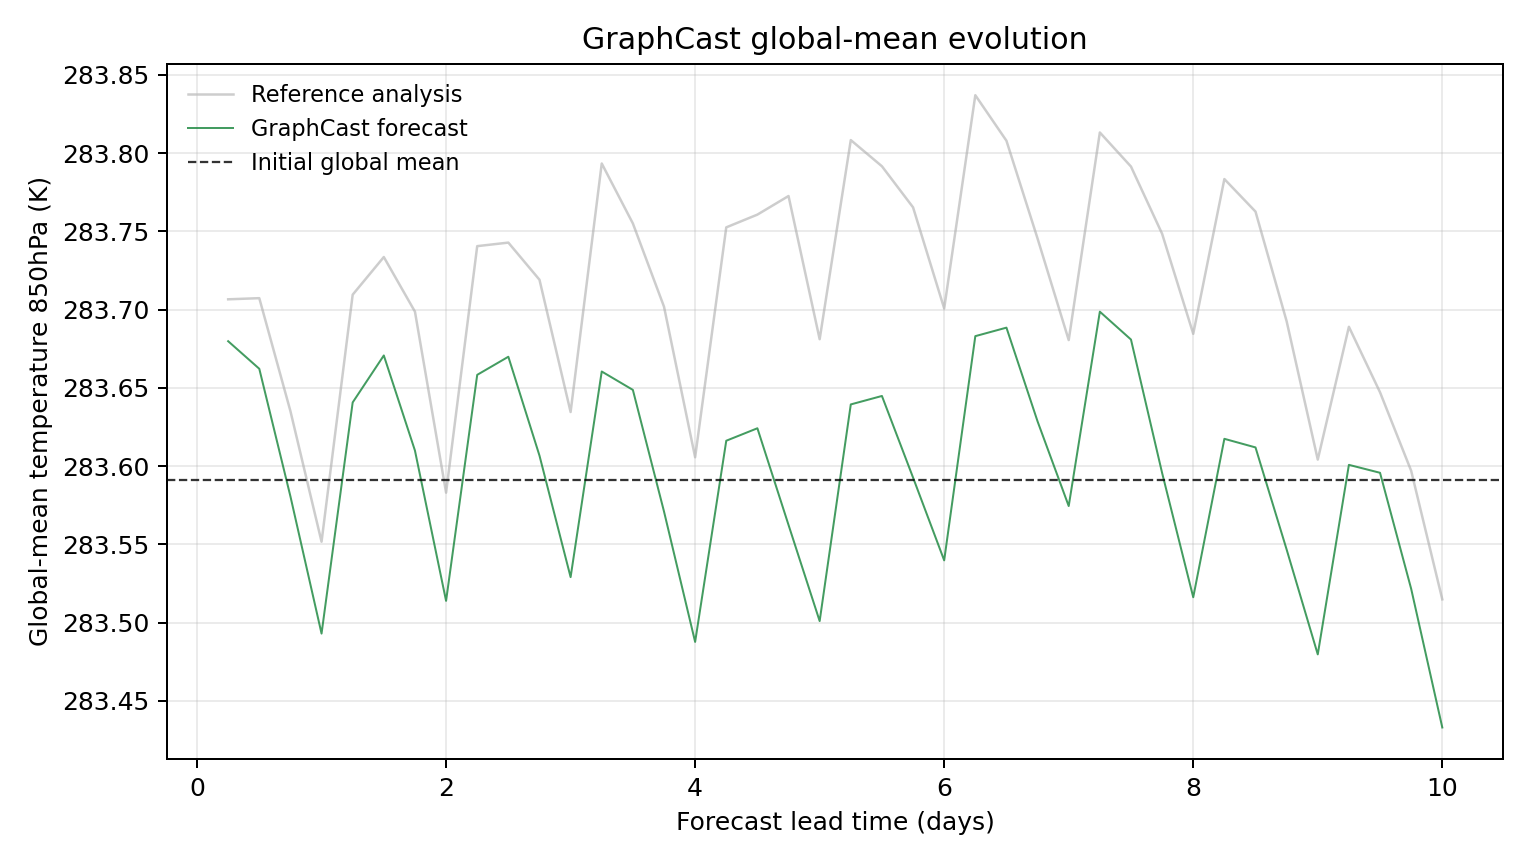

The data file committed next to this chart (first rows):
model, scenario, init_time, step, lead_hours, lead_day, global_mean_k, global_mean_anomaly_k, reference_global_mean_k, reference_global_mean_anomaly_k, initial_global_mean_k, metric_id, metric_variable, metric_level_hpa, reference
GraphCast, , 2023-07-11T06:00, 1, 6.0, 0.25, 283.7, 0.0885, 283.7, 0.1153, 283.6, temperature_850hPa, temperature, 850, ground_truth
GraphCast, , 2023-07-11T06:00, 2, 12.0, 0.5, 283.7, 0.07089, 283.7, 0.116, 283.6, temperature_850hPa, temperature, 850, ground_truth
GraphCast, , 2023-07-11T06:00, 3, 18.0, 0.75, 283.6, -0.01059, 283.6, 0.04385, 283.6, temperature_850hPa, temperature, 850, ground_truth
GraphCast, , 2023-07-11T06:00, 4, 24.0, 1.0, 283.5, -0.09827, 283.6, -0.03958, 283.6, temperature_850hPa, temperature, 850, ground_truth
GraphCast, , 2023-07-11T06:00, 5, 30.0, 1.25, 283.6, 0.04941, 283.7, 0.1182, 283.6, temperature_850hPa, temperature, 850, ground_truth
GraphCast, , 2023-07-11T06:00, 6, 36.0, 1.5, 283.7, 0.07941, 283.7, 0.1423, 283.6, temperature_850hPa, temperature, 850, ground_truth
GraphCast, , 2023-07-11T06:00, 7, 42.0, 1.75, 283.6, 0.01865, 283.7, 0.1074, 283.6, temperature_850hPa, temperature, 850, ground_truth
GraphCast, , 2023-07-11T06:00, 8, 48.0, 2.0, 283.5, -0.07736, 283.6, -0.00824, 283.6, temperature_850hPa, temperature, 850, ground_truth
GraphCast, , 2023-07-11T06:00, 9, 54.0, 2.25, 283.7, 0.06702, 283.7, 0.1492, 283.6, temperature_850hPa, temperature, 850, ground_truth
GraphCast, , 2023-07-11T06:00, 10, 60.0, 2.5, 283.7, 0.07858, 283.7, 0.1515, 283.6, temperature_850hPa, temperature, 850, ground_truth
GraphCast, , 2023-07-11T06:00, 11, 66.0, 2.75, 283.6, 0.01544, 283.7, 0.1278, 283.6, temperature_850hPa, temperature, 850, ground_truth
GraphCast, , 2023-07-11T06:00, 12, 72.0, 3.0, 283.5, -0.06219, 283.6, 0.04327, 283.6, temperature_850hPa, temperature, 850, ground_truth
GraphCast, , 2023-07-11T06:00, 13, 78.0, 3.25, 283.7, 0.06915, 283.8, 0.202, 283.6, temperature_850hPa, temperature, 850, ground_truth
GraphCast, , 2023-07-11T06:00, 14, 84.0, 3.5, 283.6, 0.0574, 283.8, 0.1637, 283.6, temperature_850hPa, temperature, 850, ground_truth
GraphCast, , 2023-07-11T06:00, 15, 90.0, 3.75, 283.6, -0.02026, 283.7, 0.1106, 283.6, temperature_850hPa, temperature, 850, ground_truth
GraphCast, , 2023-07-11T06:00, 16, 96.0, 4.0, 283.5, -0.1036, 283.6, 0.01437, 283.6, temperature_850hPa, temperature, 850, ground_truth
GraphCast, , 2023-07-11T06:00, 17, 102.0, 4.25, 283.6, 0.02493, 283.8, 0.1612, 283.6, temperature_850hPa, temperature, 850, ground_truth
GraphCast, , 2023-07-11T06:00, 18, 108.0, 4.5, 283.6, 0.0329, 283.8, 0.1694, 283.6, temperature_850hPa, temperature, 850, ground_truth
GraphCast, , 2023-07-11T06:00, 19, 114.0, 4.75, 283.6, -0.02887, 283.8, 0.1812, 283.6, temperature_850hPa, temperature, 850, ground_truth
GraphCast, , 2023-07-11T06:00, 20, 120.0, 5.0, 283.5, -0.09027, 283.7, 0.08978, 283.6, temperature_850hPa, temperature, 850, ground_truth
GraphCast, , 2023-07-11T06:00, 21, 126.0, 5.25, 283.6, 0.04813, 283.8, 0.217, 283.6, temperature_850hPa, temperature, 850, ground_truth
GraphCast, , 2023-07-11T06:00, 22, 132.0, 5.5, 283.6, 0.05353, 283.8, 0.2003, 283.6, temperature_850hPa, temperature, 850, ground_truth
GraphCast, , 2023-07-11T06:00, 23, 138.0, 5.75, 283.6, 0.001404, 283.8, 0.174, 283.6, temperature_850hPa, temperature, 850, ground_truth
GraphCast, , 2023-07-11T06:00, 24, 144.0, 6.0, 283.5, -0.05148, 283.7, 0.1094, 283.6, temperature_850hPa, temperature, 850, ground_truth
GraphCast, , 2023-07-11T06:00, 25, 150.0, 6.25, 283.7, 0.09174, 283.8, 0.2456, 283.6, temperature_850hPa, temperature, 850, ground_truth
GraphCast, , 2023-07-11T06:00, 26, 156.0, 6.5, 283.7, 0.09717, 283.8, 0.2166, 283.6, temperature_850hPa, temperature, 850, ground_truth
GraphCast, , 2023-07-11T06:00, 27, 162.0, 6.75, 283.6, 0.03726, 283.7, 0.1541, 283.6, temperature_850hPa, temperature, 850, ground_truth
GraphCast, , 2023-07-11T06:00, 28, 168.0, 7.0, 283.6, -0.01678, 283.7, 0.08923, 283.6, temperature_850hPa, temperature, 850, ground_truth
GraphCast, , 2023-07-11T06:00, 29, 174.0, 7.25, 283.7, 0.1074, 283.8, 0.2218, 283.6, temperature_850hPa, temperature, 850, ground_truth
GraphCast, , 2023-07-11T06:00, 30, 180.0, 7.5, 283.7, 0.08957, 283.8, 0.2001, 283.6, temperature_850hPa, temperature, 850, ground_truth
GraphCast, , 2023-07-11T06:00, 31, 186.0, 7.75, 283.6, 0.004364, 283.7, 0.1571, 283.6, temperature_850hPa, temperature, 850, ground_truth
GraphCast, , 2023-07-11T06:00, 32, 192.0, 8.0, 283.5, -0.07504, 283.7, 0.09323, 283.6, temperature_850hPa, temperature, 850, ground_truth
GraphCast, , 2023-07-11T06:00, 33, 198.0, 8.25, 283.6, 0.02615, 283.8, 0.1921, 283.6, temperature_850hPa, temperature, 850, ground_truth
GraphCast, , 2023-07-11T06:00, 34, 204.0, 8.5, 283.6, 0.02066, 283.8, 0.1713, 283.6, temperature_850hPa, temperature, 850, ground_truth
GraphCast, , 2023-07-11T06:00, 35, 210.0, 8.75, 283.5, -0.04456, 283.7, 0.1013, 283.6, temperature_850hPa, temperature, 850, ground_truth
GraphCast, , 2023-07-11T06:00, 36, 216.0, 9.0, 283.5, -0.1115, 283.6, 0.01288, 283.6, temperature_850hPa, temperature, 850, ground_truth
GraphCast, , 2023-07-11T06:00, 37, 222.0, 9.25, 283.6, 0.009521, 283.7, 0.09772, 283.6, temperature_850hPa, temperature, 850, ground_truth
GraphCast, , 2023-07-11T06:00, 38, 228.0, 9.5, 283.6, 0.004456, 283.6, 0.05588, 283.6, temperature_850hPa, temperature, 850, ground_truth
GraphCast, , 2023-07-11T06:00, 39, 234.0, 9.75, 283.5, -0.06964, 283.6, 0.005737, 283.6, temperature_850hPa, temperature, 850, ground_truth
GraphCast, , 2023-07-11T06:00, 40, 240.0, 10.0, 283.4, -0.1582, 283.5, -0.07639, 283.6, temperature_850hPa, temperature, 850, ground_truth
